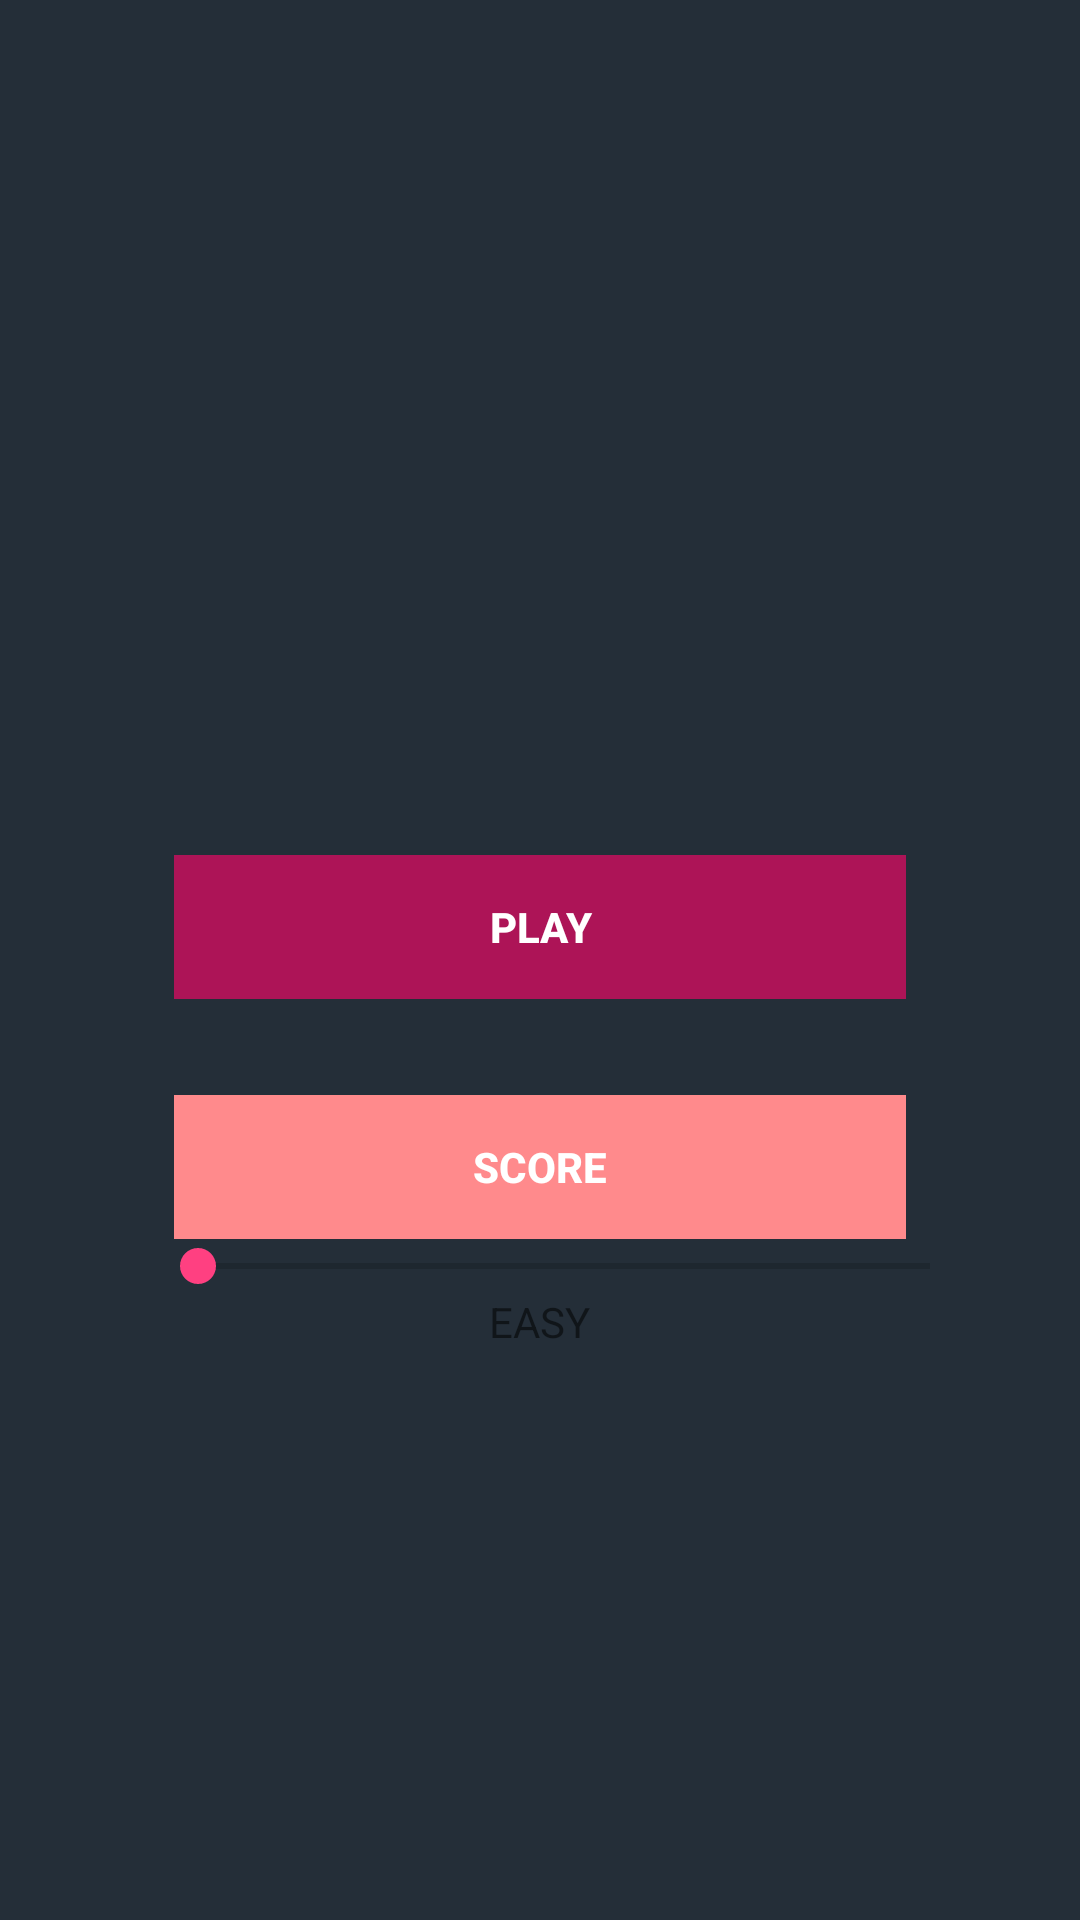

This screen was rendered from an Android layout file. Write that file and the resources it references.
<!-- AndroidManifest.xml: application theme AppTheme -->
<!-- res/layout/activity_main.xml -->
<?xml version="1.0" encoding="utf-8"?>
<RelativeLayout xmlns:android="http://schemas.android.com/apk/res/android"
    xmlns:tools="http://schemas.android.com/tools"
    android:layout_width="match_parent"
    android:layout_height="match_parent"
    android:background="@color/backgroundpage"
    tools:context="com.example.example.flag_sys.MainActivity">

   <ImageView
       android:id="@+id/flags"
       android:layout_width="300dp"
       android:layout_height="200dp"
       android:layout_alignParentTop="true"
       android:layout_centerHorizontal="true"
       android:layout_marginTop="25dp"
       android:background="@drawable/united_states_of_america"
       android:gravity = "center"
       />
    
    <RelativeLayout
        android:layout_below="@+id/flags"
        android:layout_marginLeft="30dp"
        android:layout_marginRight="30dp"
        android:layout_marginTop="30dp"
        android:padding = "20dp"
        android:elevation="4dp"
        android:background="@drawable/round_corner"
        android:layout_width="fill_parent"
        android:layout_height="wrap_content"
        android:id="@+id/relativeLayout">
    
    <LinearLayout
        android:orientation="vertical"
        android:id="@+id/btnGroup"
        android:paddingTop="10dp"
        android:layout_width="fill_parent"
        android:layout_height="wrap_content">
        <Button
            android:id="@+id/btnPlay"
            style="@style/Widget.AppCompat.Button.Borderless"
            android:background="#AD1457"

            android:text="PLAY"
            android:textColor="#FFFFFF"
            android:textStyle="bold"
            android:theme="@style/myButton"
            android:layout_width="match_parent"
            android:layout_height="wrap_content"
            android:layout_marginLeft="8dp"
            android:layout_marginRight="8dp"
            android:layout_alignTop="@+id/relativeLayout"
            android:layout_centerHorizontal="true" />
        <Button
            android:id="@+id/btnScore"
            style="@style/Widget.AppCompat.Button.Borderless"
            android:background="#FF8A8C"

            android:text="SCORE"
            android:textColor="#FFFFFF"
            android:textStyle="bold"
            android:theme="@style/myButton"
            android:layout_width="match_parent"
            android:layout_height="wrap_content"
            android:layout_marginLeft="8dp"
            android:layout_marginRight="8dp"
            android:layout_marginTop="32dp"
            android:layout_below="@+id/btnPlay"
            android:layout_alignParentStart="true" />
    </LinearLayout>
    <LinearLayout
        android:layout_below="@+id/btnGroup"
        android:orientation="vertical"
        android:layout_width="match_parent"
        android:layout_height="wrap_content">

        <SeekBar
            android:id="@+id/seekBar"
            android:max ="3"
            android:layout_width="300dp"
            android:layout_height="match_parent" />
        <TextView
            android:id="@+id/txtMode"
            android:layout_gravity="center"
            android:text="EASY"
            android:layout_width="wrap_content"
            android:layout_height="match_parent"/>


    </LinearLayout>


    </RelativeLayout>
</RelativeLayout>
<!-- resources referenced by this layout -->
<resources>
  <color name="backgroundpage">#242E38</color>
  <!-- drawable round_corner (drawable) -->
  <?xml version="1.0" encoding="utf-8"?>
  <selector xmlns:android="http://schemas.android.com/apk/res/android">
  <solid android:color="#FFFFFF"/>
      <stroke android:width="1dip" android:color="#1e1e1e"/>
      <corners android:radius="10dip"/>
      <padding android:left="0dip" android:right = "0dip" android:top = "0dip" android:bottom="0dip"/>
  </selector>
  <style name="myButton" parent="Theme.AppCompat.Light">
          <item name="colorControlHighlight"> #1CB3BC </item>
          </style>
  <style name="AppTheme" parent="Theme.AppCompat.Light.DarkActionBar">
          
          <item name="colorPrimary">@color/colorPrimary</item>
          <item name="colorPrimaryDark">@color/colorPrimaryDark</item>
          <item name="colorAccent">@color/colorAccent</item>
      </style>
  <color name="colorPrimary">#3F51B5</color>
  <color name="colorPrimaryDark">#303F9F</color>
  <color name="colorAccent">#FF4081</color>
</resources>
